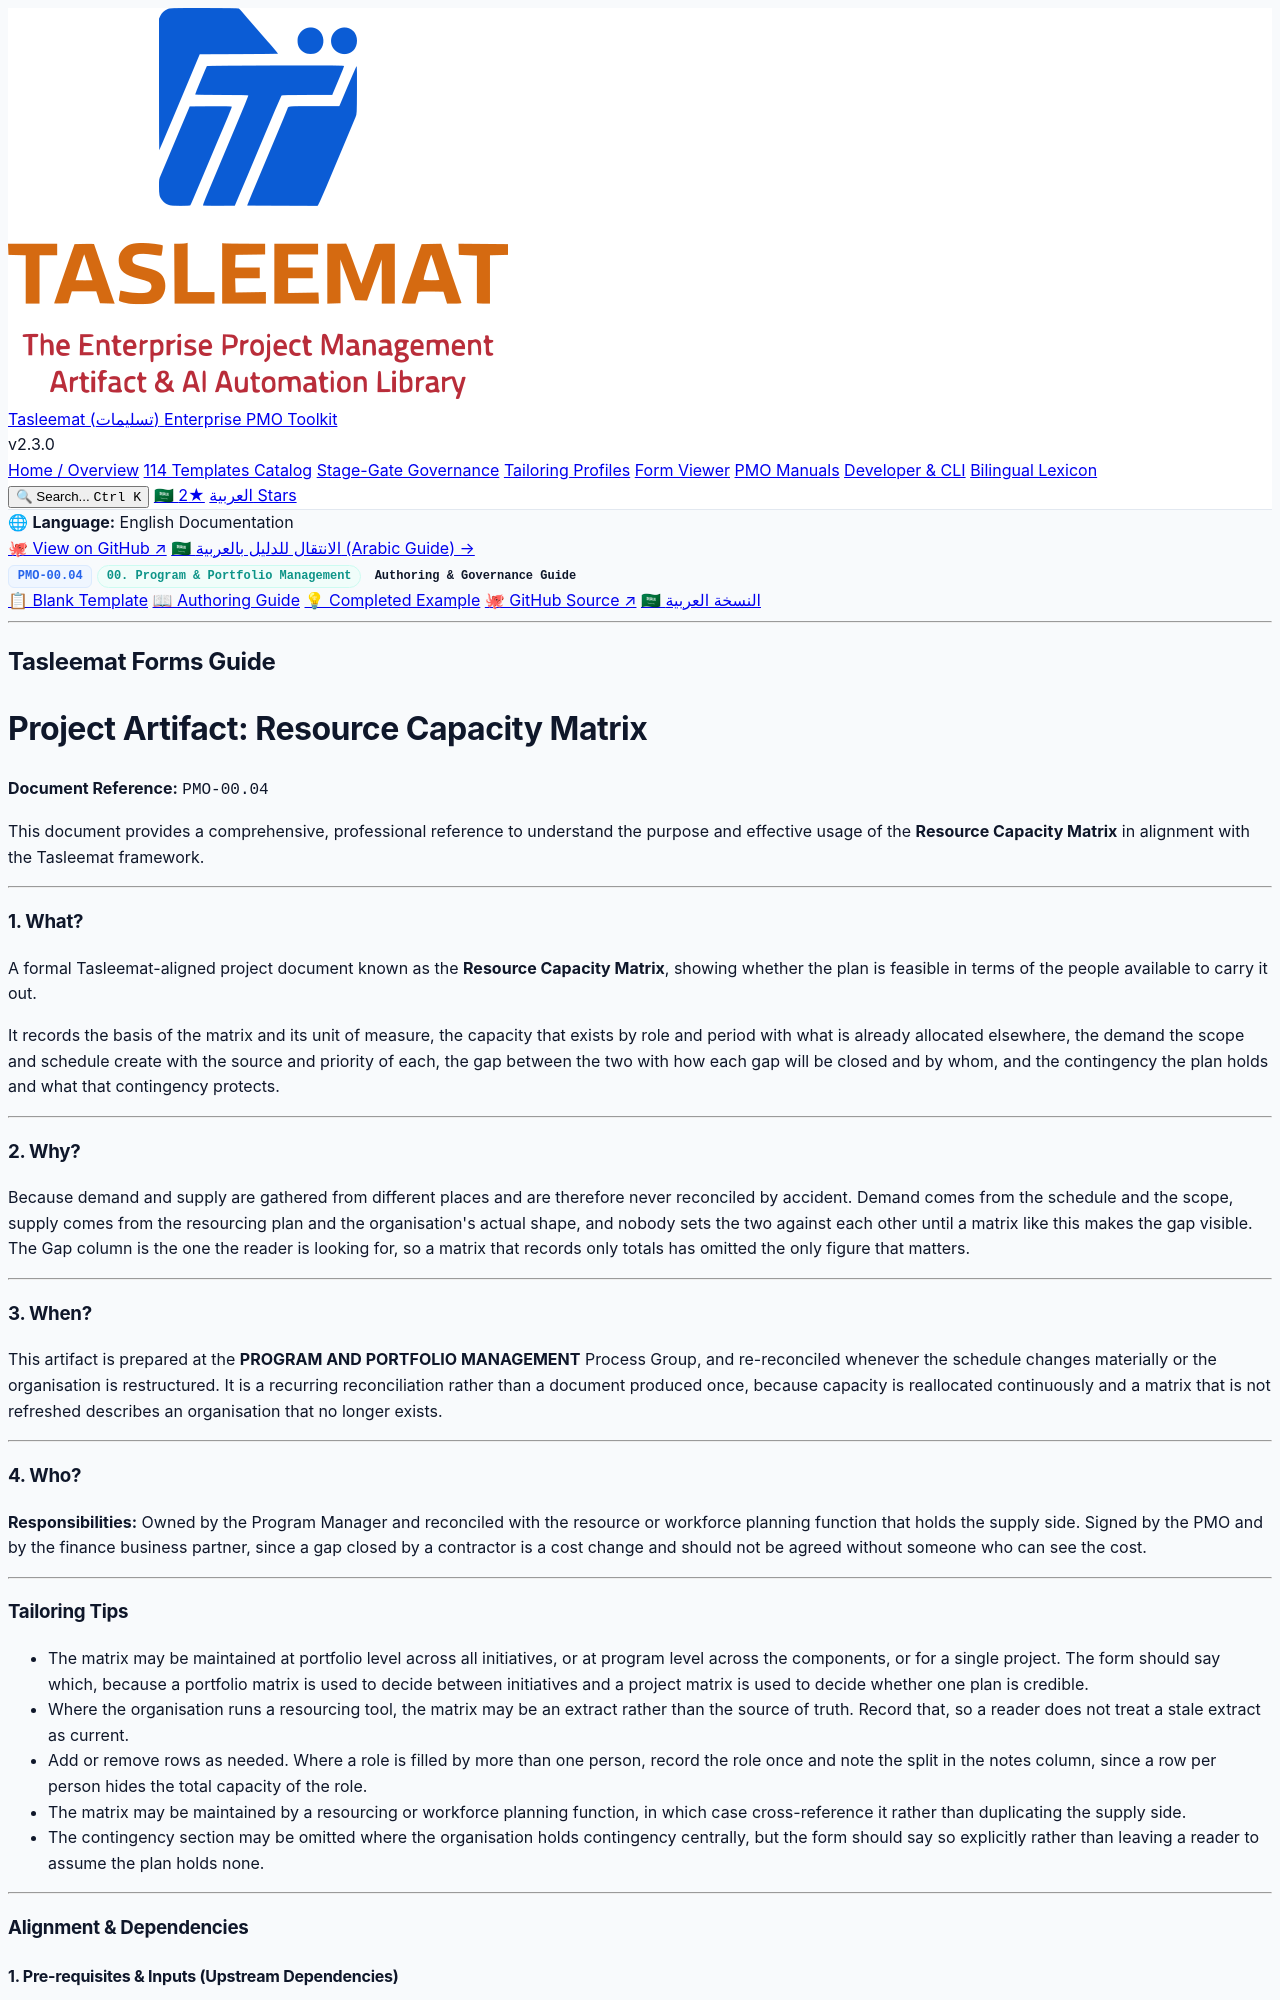

repository: fakhruldeen/Tasleemat · page: guides/en/00_Program_and_Portfolio_Management/00_04_Resource_Capacity_Matrix_Guide.html · generator: jekyll

<div class="lang-switch-bar">
  <span class="lang-switch-label">🌐 <strong>Language:</strong> English Documentation</span>
  <div class="lang-switch-actions">
    <a class="lang-switch-btn github-btn" href="https://github.com/fakhruldeen/Tasleemat/blob/main/forms/en/00_Program_and_Portfolio_Management/04_Resource_Capacity_Matrix/00_04_Resource_Capacity_Matrix_Guide.md" target="_blank" rel="noopener noreferrer">🐙 View on GitHub ↗</a>
    <a class="lang-switch-btn" href="../../ar/00_إدارة_البرامج_والمحافظ/00_04_مصفوفة_سعة_الموارد_دليل.html">🇸🇦 الانتقال للدليل بالعربية (Arabic Guide) →</a>
  </div>
</div>

<div class="deliverable-header-card">
  <div class="deliverable-badge-row">
    <span class="badge badge-code">PMO-00.04</span>
    <span class="badge badge-phase">00. Program & Portfolio Management</span>
    <span class="badge badge-type">Authoring & Governance Guide</span>
  </div>
  <div class="deliverable-nav-pills">
    <a class="nav-pill" href="../../../forms/en/00_Program_and_Portfolio_Management/00_04_Resource_Capacity_Matrix_Template.html">📋 Blank Template</a>
    <a class="nav-pill active" href="#">📖 Authoring Guide</a>
    <a class="nav-pill" href="../../../examples/en/00_Program_and_Portfolio_Management/00_04_Resource_Capacity_Matrix_Example.html">💡 Completed Example</a>
    <a class="nav-pill github-pill" href="https://github.com/fakhruldeen/Tasleemat/blob/main/forms/en/00_Program_and_Portfolio_Management/04_Resource_Capacity_Matrix/00_04_Resource_Capacity_Matrix_Guide.md" target="_blank" rel="noopener noreferrer">🐙 GitHub Source ↗</a>
    <a class="nav-pill lang-pill" href="../../ar/00_إدارة_البرامج_والمحافظ/00_04_مصفوفة_سعة_الموارد_دليل.html">🇸🇦 النسخة العربية</a>
  </div>
</div>

---

---
type: Form
lang: en
layout: default
title: Resource Capacity Matrix
nav_order: 1
token_pointer: /_tokens/forms/en/00_Program_and_Portfolio_Management/04_Resource_Capacity_Matrix/00_04_Resource_Capacity_Matrix_Guide.npy
token_count: 2848
tokenizer_model_id: tiktoken/o200k_base
created_at: '2026-10-06T16:05:29.028444+00:00'
form_id: PMO-00.04
status: approved
---

<div dir="ltr" style="font-family: Arial, sans-serif; line-height: 1.6;" markdown="1">

## Tasleemat Forms Guide
# Project Artifact: Resource Capacity Matrix

**Document Reference:** `PMO-00.04`

This document provides a comprehensive, professional reference to understand the
purpose and effective usage of the **Resource Capacity Matrix** in alignment with
the Tasleemat framework.

---

### 1. What?
A formal Tasleemat-aligned project document known as the **Resource Capacity
Matrix**, showing whether the plan is feasible in terms of the people available
to carry it out.

It records the basis of the matrix and its unit of measure, the capacity that
exists by role and period with what is already allocated elsewhere, the demand
the scope and schedule create with the source and priority of each, the gap
between the two with how each gap will be closed and by whom, and the
contingency the plan holds and what that contingency protects.

---

### 2. Why?
Because demand and supply are gathered from different places and are therefore
never reconciled by accident. Demand comes from the schedule and the scope,
supply comes from the resourcing plan and the organisation's actual shape, and
nobody sets the two against each other until a matrix like this makes the gap
visible. The Gap column is the one the reader is looking for, so a matrix that
records only totals has omitted the only figure that matters.

---

### 3. When?
This artifact is prepared at the **PROGRAM AND PORTFOLIO MANAGEMENT** Process
Group, and re-reconciled whenever the schedule changes materially or the
organisation is restructured. It is a recurring reconciliation rather than a
document produced once, because capacity is reallocated continuously and a
matrix that is not refreshed describes an organisation that no longer exists.

---

### 4. Who?
**Responsibilities:** Owned by the Program Manager and reconciled with the
resource or workforce planning function that holds the supply side. Signed by
the PMO and by the finance business partner, since a gap closed by a contractor
is a cost change and should not be agreed without someone who can see the cost.

---

### Tailoring Tips
*   The matrix may be maintained at portfolio level across all initiatives, or
    at program level across the components, or for a single project. The form
    should say which, because a portfolio matrix is used to decide between
    initiatives and a project matrix is used to decide whether one plan is
    credible.
*   Where the organisation runs a resourcing tool, the matrix may be an extract
    rather than the source of truth. Record that, so a reader does not treat a
    stale extract as current.
*   Add or remove rows as needed. Where a role is filled by more than one
    person, record the role once and note the split in the notes column, since a
    row per person hides the total capacity of the role.
*   The matrix may be maintained by a resourcing or workforce planning function,
    in which case cross-reference it rather than duplicating the supply side.
*   The contingency section may be omitted where the organisation holds
    contingency centrally, but the form should say so explicitly rather than
    leaving a reader to assume the plan holds none.

---

### Alignment & Dependencies

#### 1. Pre-requisites & Inputs (Upstream Dependencies)
*   **Mandatory:**
    *   Portfolio Roadmap (PMO-00.01)
    *   Program Charter (PMO-00.02)
    *   Organizational Staffing Budgets
*   **Optional / Contextual:**
    *   Resource Management Plans (PMO-04.06.01)
    *   Resource Requirements (PMO-04.06.02)

#### 2. Downstream Dependents
*   **Mandatory:**
    *   Project Resource Management Plans (PMO-04.06.01)
    *   Project Schedules (PMO-04.03.08)
*   **Optional / Contextual:**
    *   Responsibility Assignment Matrix / RAM (PMO-04.06.04)
    *   Procurement Strategy (PMO-04.09.02)

---
